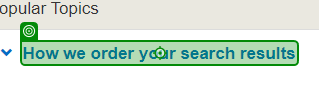
Workflow: Sequence111

Step 1: click on 'How we'

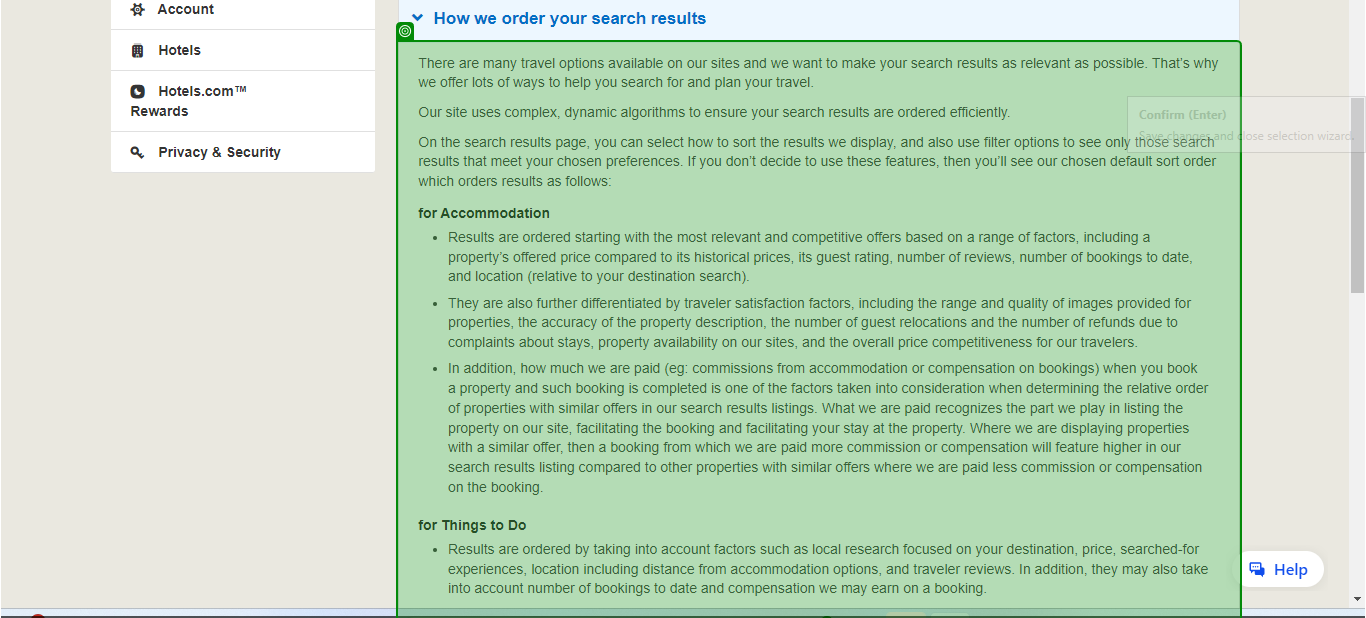
Step 2: get-text from 'There are'